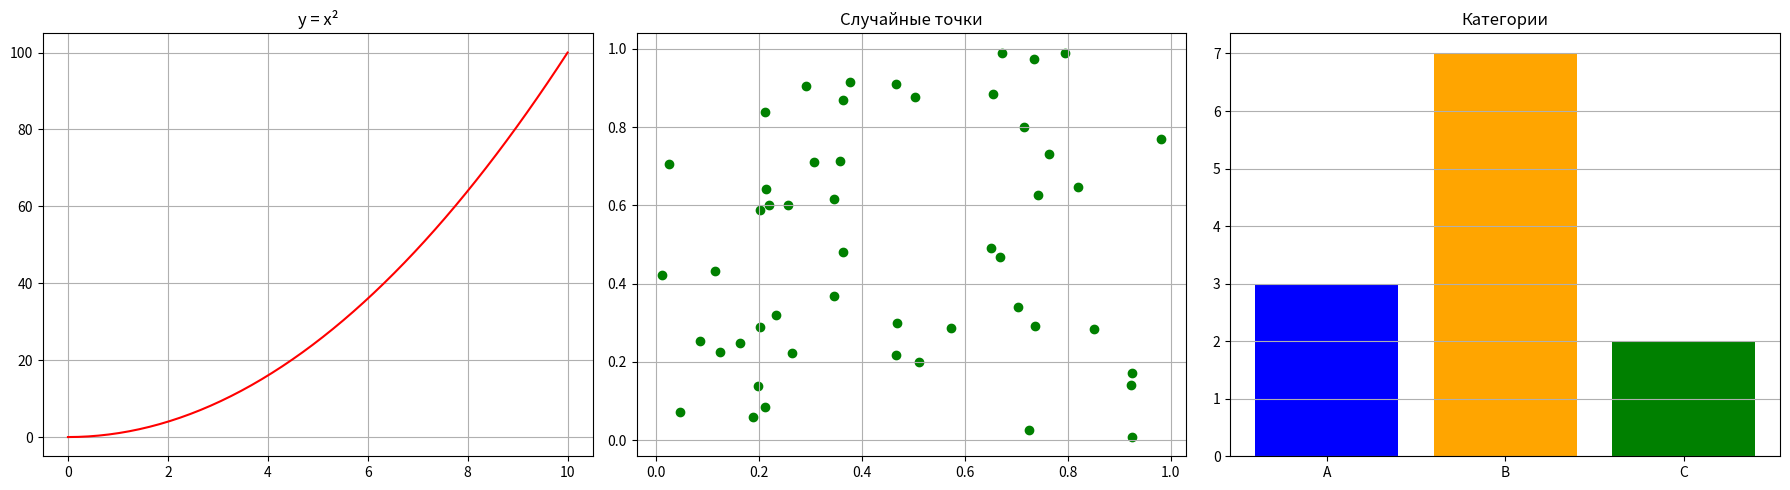

The matplotlib source for this figure:
import numpy as np
import matplotlib.pyplot as plt

# Создаем фигуру с 3 областями
fig, (ax1, ax2, ax3) = plt.subplots(1, 3, figsize=(18, 5))

# 1. Линейный график y = x^2
x = np.linspace(0, 10, 50)
ax1.plot(x, x**2, color='red')
ax1.set_title('y = x²')
ax1.grid()

# 2. Точечный график случайных точек
x_rand = np.random.rand(50)
y_rand = np.random.rand(50)
ax2.scatter(x_rand, y_rand, color='green')
ax2.set_title('Случайные точки')
ax2.grid()

# 3. Столбчатая диаграмма
categories = ['A', 'B', 'C']
values = [3, 7, 2]
ax3.bar(categories, values, color=['blue', 'orange', 'green'])
ax3.set_title('Категории')
ax3.grid(axis='y')

plt.tight_layout()  # Автоматическая настройка отступов
plt.show()